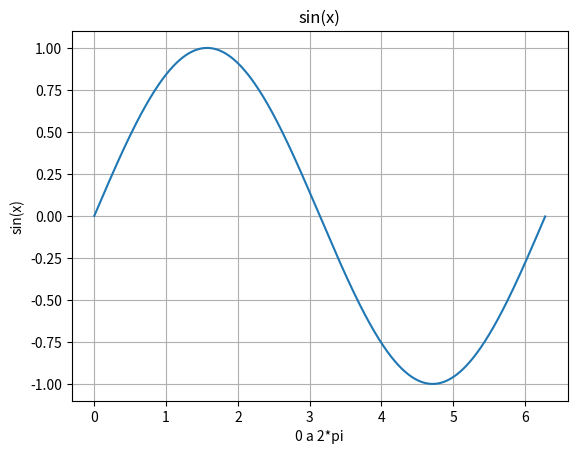

The script that saved this image:
import numpy as np
import matplotlib.pyplot as plt

x = np.arange(0, 2 * np.pi, 0.01)
y = np.sin(x)

plt.plot(x, y)
plt.xlabel('0 a 2*pi') 
plt.ylabel('sin(x)')                   
plt.title('sin(x)')            
plt.grid(True)                           
plt.show()